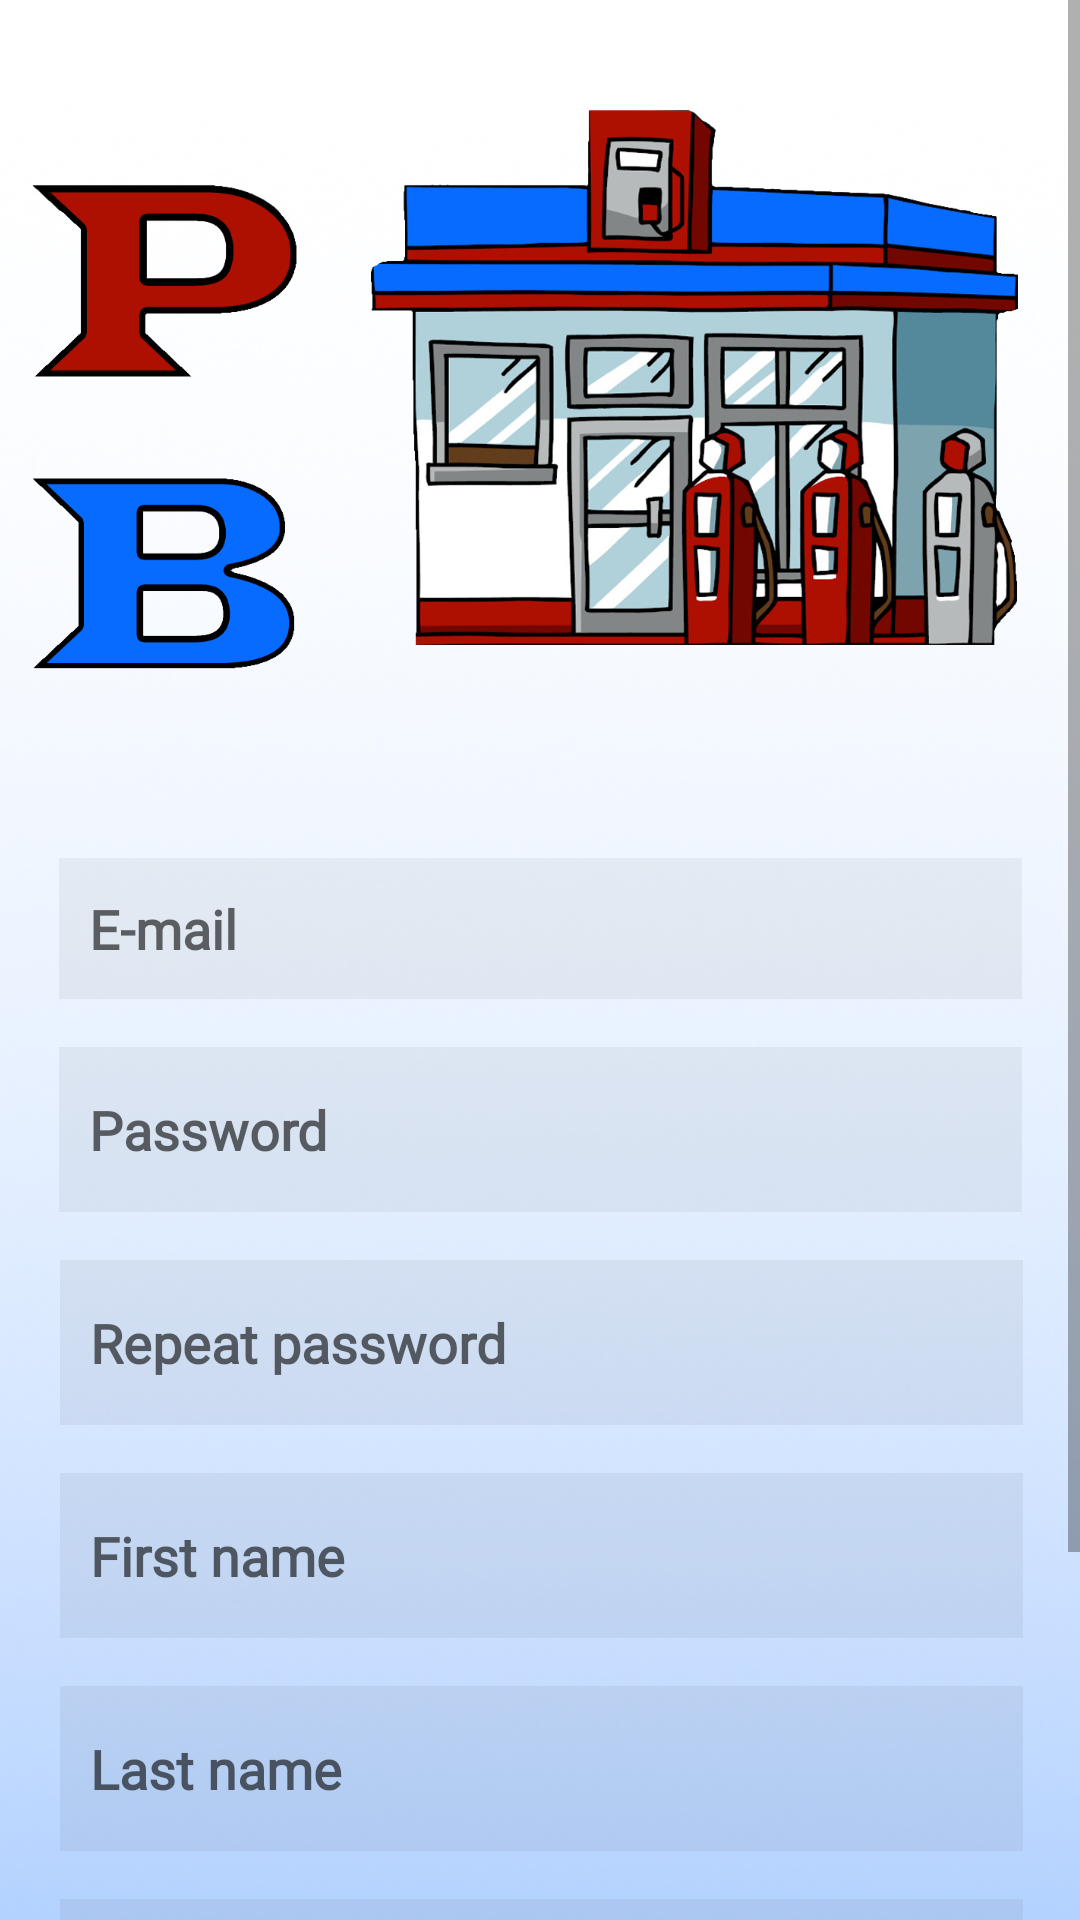

Write the Android layout XML for this screen, with the resource values it uses.
<!-- AndroidManifest.xml: application theme Theme.Proj_zesp -->
<!-- res/layout/sign_up_screen.xml -->
<?xml version="1.0" encoding="utf-8"?>
<ScrollView xmlns:android="http://schemas.android.com/apk/res/android"
    xmlns:app="http://schemas.android.com/apk/res-auto"
    xmlns:tools="http://schemas.android.com/tools"
    android:layout_width="match_parent"
    android:layout_height="match_parent"
    android:fillViewport="true"
    tools:context=".SignUpScreenActivity">
    

    <androidx.constraintlayout.widget.ConstraintLayout
        android:layout_width="match_parent"
        android:layout_height="wrap_content"
        android:background="@drawable/background_gradient">


        

        <TextView
            android:id="@+id/password2_e"
            android:layout_width="wrap_content"
            android:layout_height="wrap_content"
            android:text="@string/error"
            android:textColor="@android:color/holo_red_dark"
            android:visibility="invisible"
            app:layout_constraintBottom_toTopOf="@+id/password2"
            app:layout_constraintStart_toStartOf="@+id/password2" />

        <EditText
            android:id="@+id/password"
            android:layout_width="321dp"
            android:layout_height="55dp"
            android:layout_alignParentLeft="true"
            android:layout_alignParentTop="true"
            android:layout_marginTop="16dp"
            android:background="#0d000000"
            android:ems="10"
            android:fontFamily="@font/acme"
            android:hint="@string/password"
            android:inputType="textPassword"
            android:paddingLeft="10dp"
            app:layout_constraintEnd_toEndOf="parent"
            app:layout_constraintStart_toStartOf="parent"
            app:layout_constraintTop_toBottomOf="@+id/email" />

        
        <EditText
            android:id="@+id/password2"
            android:layout_width="321dp"
            android:layout_height="55dp"
            android:layout_alignParentLeft="true"
            android:layout_alignParentTop="true"
            android:layout_marginTop="16dp"
            android:background="#0d000000"
            android:ems="10"
            android:fontFamily="@font/acme"
            android:hint="@string/rep_password"
            android:inputType="textPassword"
            android:paddingLeft="10dp"
            app:layout_constraintEnd_toEndOf="parent"
            app:layout_constraintHorizontal_bias="0.511"
            app:layout_constraintStart_toStartOf="parent"
            app:layout_constraintTop_toBottomOf="@+id/password" />

        
        <EditText
            android:id="@+id/first_name"
            android:layout_width="321dp"
            android:layout_height="55dp"
            android:layout_alignParentLeft="true"
            android:layout_alignParentTop="true"
            android:layout_marginTop="16dp"
            android:background="#0d000000"
            android:ems="10"
            android:fontFamily="@font/acme"
            android:hint="@string/first_name"
            android:paddingLeft="10dp"
            app:layout_constraintEnd_toEndOf="parent"
            app:layout_constraintHorizontal_bias="0.511"
            app:layout_constraintStart_toStartOf="parent"
            app:layout_constraintTop_toBottomOf="@+id/password2" />

        
        <EditText
            android:id="@+id/last_name"
            android:layout_width="321dp"
            android:layout_height="55dp"
            android:layout_alignParentLeft="true"
            android:layout_alignParentTop="true"
            android:layout_marginTop="16dp"
            android:background="#0d000000"
            android:ems="10"
            android:fontFamily="@font/acme"
            android:hint="@string/second_name"
            android:paddingLeft="10dp"
            app:layout_constraintEnd_toEndOf="parent"
            app:layout_constraintHorizontal_bias="0.511"
            app:layout_constraintStart_toStartOf="parent"
            app:layout_constraintTop_toBottomOf="@+id/first_name" />

        
        <ImageView
            android:id="@+id/logo"
            android:layout_width="486dp"
            android:layout_height="270dp"
            android:layout_alignParentLeft="true"
            android:layout_alignParentTop="true"
            android:background="@drawable/pb_logo"
            android:visibility="visible"
            app:layout_constraintEnd_toEndOf="parent"
            app:layout_constraintStart_toStartOf="parent"
            app:layout_constraintTop_toTopOf="parent" />
        


        
        <EditText
            android:id="@+id/email"
            android:layout_width="321dp"
            android:layout_height="47dp"
            android:layout_alignParentLeft="true"
            android:layout_alignParentTop="true"
            android:layout_marginTop="16dp"
            android:background="#0d000000"
            android:fontFamily="@font/acme"
            android:hint="@string/email"
            android:paddingLeft="10dp"
            app:layout_constraintEnd_toEndOf="parent"
            app:layout_constraintStart_toStartOf="parent"
            app:layout_constraintTop_toBottomOf="@+id/logo" />


        


        
        <TextView
            android:id="@+id/fname_e"
            android:layout_width="wrap_content"
            android:layout_height="wrap_content"
            android:text="@string/error"
            android:textColor="@android:color/holo_red_dark"
            android:visibility="invisible"
            app:layout_constraintBottom_toTopOf="@+id/first_name"
            app:layout_constraintStart_toStartOf="@+id/first_name" />

        <TextView
            android:id="@+id/lname_e"
            android:layout_width="wrap_content"
            android:layout_height="wrap_content"
            android:text="@string/error"
            android:textColor="@android:color/holo_red_dark"
            android:visibility="invisible"
            app:layout_constraintBottom_toTopOf="@+id/last_name"
            app:layout_constraintStart_toStartOf="@+id/last_name" />

        <TextView
            android:id="@+id/bday_e"
            android:layout_width="wrap_content"
            android:layout_height="wrap_content"
            android:text="@string/error"
            android:textColor="@android:color/holo_red_dark"
            android:visibility="invisible"
            app:layout_constraintBottom_toTopOf="@+id/bday_pick"
            app:layout_constraintStart_toStartOf="@+id/bday_pick" />

        <Button
            android:id="@+id/register_bu"
            android:layout_width="wrap_content"
            android:layout_height="55dp"
            android:layout_marginBottom="16dp"
            android:fontFamily="@font/acme"
            android:text="@string/Log_but_sign_up"
            app:backgroundTint="#79ADF6"
            app:layout_constraintBottom_toTopOf="@+id/privacy"
            app:layout_constraintEnd_toEndOf="parent"
            app:layout_constraintStart_toStartOf="parent"
            app:layout_constraintTop_toBottomOf="@+id/bday_pick" />

        

        
        <ImageView
            android:id="@+id/mail_icon_p"
            android:layout_width="50dp"
            android:layout_height="35dp"
            android:layout_alignParentTop="true"
            android:background="@drawable/mail_icon"
            android:scaleX="0.65"
            android:scaleY="0.65"
            android:src="@drawable/mail_icon"
            android:visibility="visible"
            app:layout_constraintBottom_toBottomOf="@+id/email"
            app:layout_constraintEnd_toEndOf="@+id/email"
            app:layout_constraintTop_toTopOf="@+id/email"
            app:srcCompat="@drawable/mail_icon"
            tools:srcCompat="@drawable/mail_icon" />

        
        <ImageView
            android:id="@+id/lock_icon_1"
            android:layout_width="50dp"
            android:layout_height="50dp"
            android:layout_alignParentLeft="true"
            android:layout_alignParentTop="true"
            android:scaleX="0.65"
            android:scaleY="0.65"
            app:layout_constraintBottom_toBottomOf="@+id/password"
            app:layout_constraintEnd_toEndOf="@+id/password"
            app:layout_constraintTop_toTopOf="@+id/password"
            app:srcCompat="@drawable/lock_logo" />

        
        <TextView
            android:id="@+id/privacy"
            android:layout_width="0dp"
            android:layout_height="33dp"
            android:layout_alignParentLeft="true"
            android:layout_alignParentTop="true"
            android:background="@color/black"
            android:fontFamily="@font/acme"
            android:paddingTop="5dp"
            android:text="@string/privacy_tex"
            android:textAlignment="center"
            android:textColor="@color/white"
            android:textSize="18sp"
            app:layout_constraintBottom_toBottomOf="parent"
            app:layout_constraintEnd_toEndOf="parent"
            app:layout_constraintStart_toStartOf="parent"
            app:srcCompat="@drawable/privacy_background" />

        <TextView
            android:id="@+id/email_e"
            android:layout_width="wrap_content"
            android:layout_height="wrap_content"
            android:text="@string/error"
            android:textColor="@android:color/holo_red_dark"
            android:visibility="invisible"
            app:layout_constraintBottom_toTopOf="@+id/email"
            app:layout_constraintStart_toStartOf="@+id/email" />

        <TextView
            android:id="@+id/password_e"
            android:layout_width="wrap_content"
            android:layout_height="wrap_content"
            android:text="@string/error"
            android:textColor="@android:color/holo_red_dark"
            android:visibility="invisible"
            app:layout_constraintBottom_toTopOf="@+id/password"
            app:layout_constraintStart_toStartOf="@+id/password" />

        <TextView
            android:id="@+id/bday_pick"
            android:layout_width="321dp"
            android:layout_height="55dp"
            android:layout_marginTop="16dp"
            android:layout_alignParentStart="true"
            android:layout_alignParentTop="true"
            android:padding="10dp"
            android:hint="@string/birthday"
            android:textAlignment="textStart"
            android:textSize="18sp"
            android:ems="10"
            android:background="#0d000000"
            android:fontFamily="@font/acme"
            app:layout_constraintEnd_toEndOf="@+id/last_name"
            app:layout_constraintStart_toStartOf="@+id/last_name"
            app:layout_constraintTop_toBottomOf="@+id/last_name" />


    </androidx.constraintlayout.widget.ConstraintLayout>


</ScrollView>
<!-- resources referenced by this layout -->
<resources>
  <color name="black">#FF000000</color>
  <color name="white">#FFFFFFFF</color>
  <!-- drawable background_gradient: png bitmap (drawable-v24, 153499 bytes) -->
  <!-- drawable pb_logo (drawable) -->
  <vector
      xmlns:android="http://schemas.android.com/apk/res/android"
      xmlns:aapt="http://schemas.android.com/aapt"
      android:width="486dp"
      android:height="274dp"
      android:viewportWidth="486"
      android:viewportHeight="274"
      >
  
      <group>
  
          <clip-path
              android:pathData="M0 0H486V274H0V0Z"
              />
  
      </group>
  </vector>
  <!-- drawable pb_logo_xml (drawable-v24) -->
  <vector
      xmlns:android="http://schemas.android.com/apk/res/android"
      xmlns:aapt="http://schemas.android.com/aapt"
      android:width="486dp"
      android:height="274dp"
      android:viewportWidth="486"
      android:viewportHeight="274"
      >
  
      <group>
  
          <clip-path
              android:pathData="M0 0H486V274H0V0Z"
              />
  
      </group>
  
  </vector>
  <!-- drawable privacy_background: png bitmap (drawable-v24, 259 bytes) -->
  <string name="Log_but_sign_up"><u>Sign up</u></string>
  <string name="birthday"><b>Date of Birthday</b></string>
  <string name="email"><b>E-mail</b></string>
  <string name="error">- error -</string>
  <string name="first_name"><b>First name</b></string>
  <string name="password"><b>Password</b></string>
  <string name="privacy_tex">Privacy and policy</string>
  <string name="rep_password"><b>Repeat password</b></string>
  <string name="second_name"><b>Last name</b></string>
  <style name="Theme.Proj_zesp" parent="Theme.MaterialComponents.Light.NoActionBar">
          
          <item name="colorPrimary">@color/purple_500</item>
          <item name="colorPrimaryVariant">@color/purple_700</item>
          <item name="colorOnPrimary">@color/white</item>
          
          <item name="colorSecondary">@color/teal_200</item>
          <item name="colorSecondaryVariant">@color/teal_700</item>
          <item name="colorOnSecondary">@color/black</item>
          
          <item name="android:statusBarColor" tools:targetApi="l">?attr/colorPrimaryVariant</item>
          
          <item name="android:windowFullscreen">true</item>
      </style>
  <color name="purple_500">#FF6200EE</color>
  <color name="purple_700">#FF3700B3</color>
  <color name="teal_200">#FF03DAC5</color>
  <color name="teal_700">#FF018786</color>
</resources>
